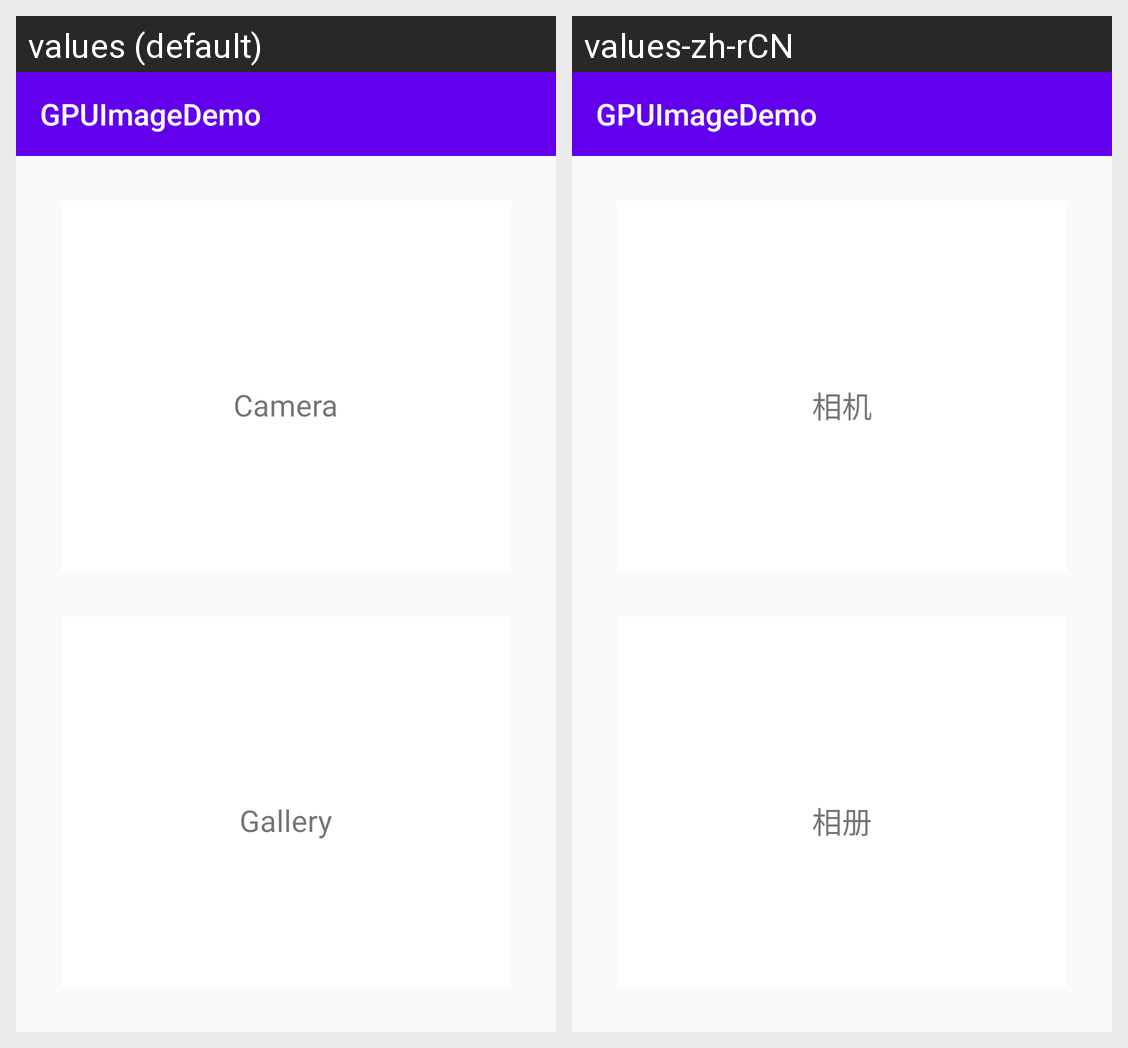

Locale-by-locale string values for the Android screen shown in this grid:
Android screen res/layout/activity_main.xml rendered under 2 locales, left to right: values (default), values-zh-rCN. Device: Nexus 5 (rendered at 1080×1920; each locale shown at half size, 540×960, under a caption strip naming it); theme AppTheme.
Strings drawn on this screen, with the default value and each locale's value (text and hints the layout hard-codes, and strings that could not be matched under every locale, appear in the picture but are not listed):

app_name
  values: GPUImageDemo
  values-zh-rCN: GPUImageDemo

main_camera
  values: Camera
  values-zh-rCN: 相机

main_gallery
  values: Gallery
  values-zh-rCN: 相册
